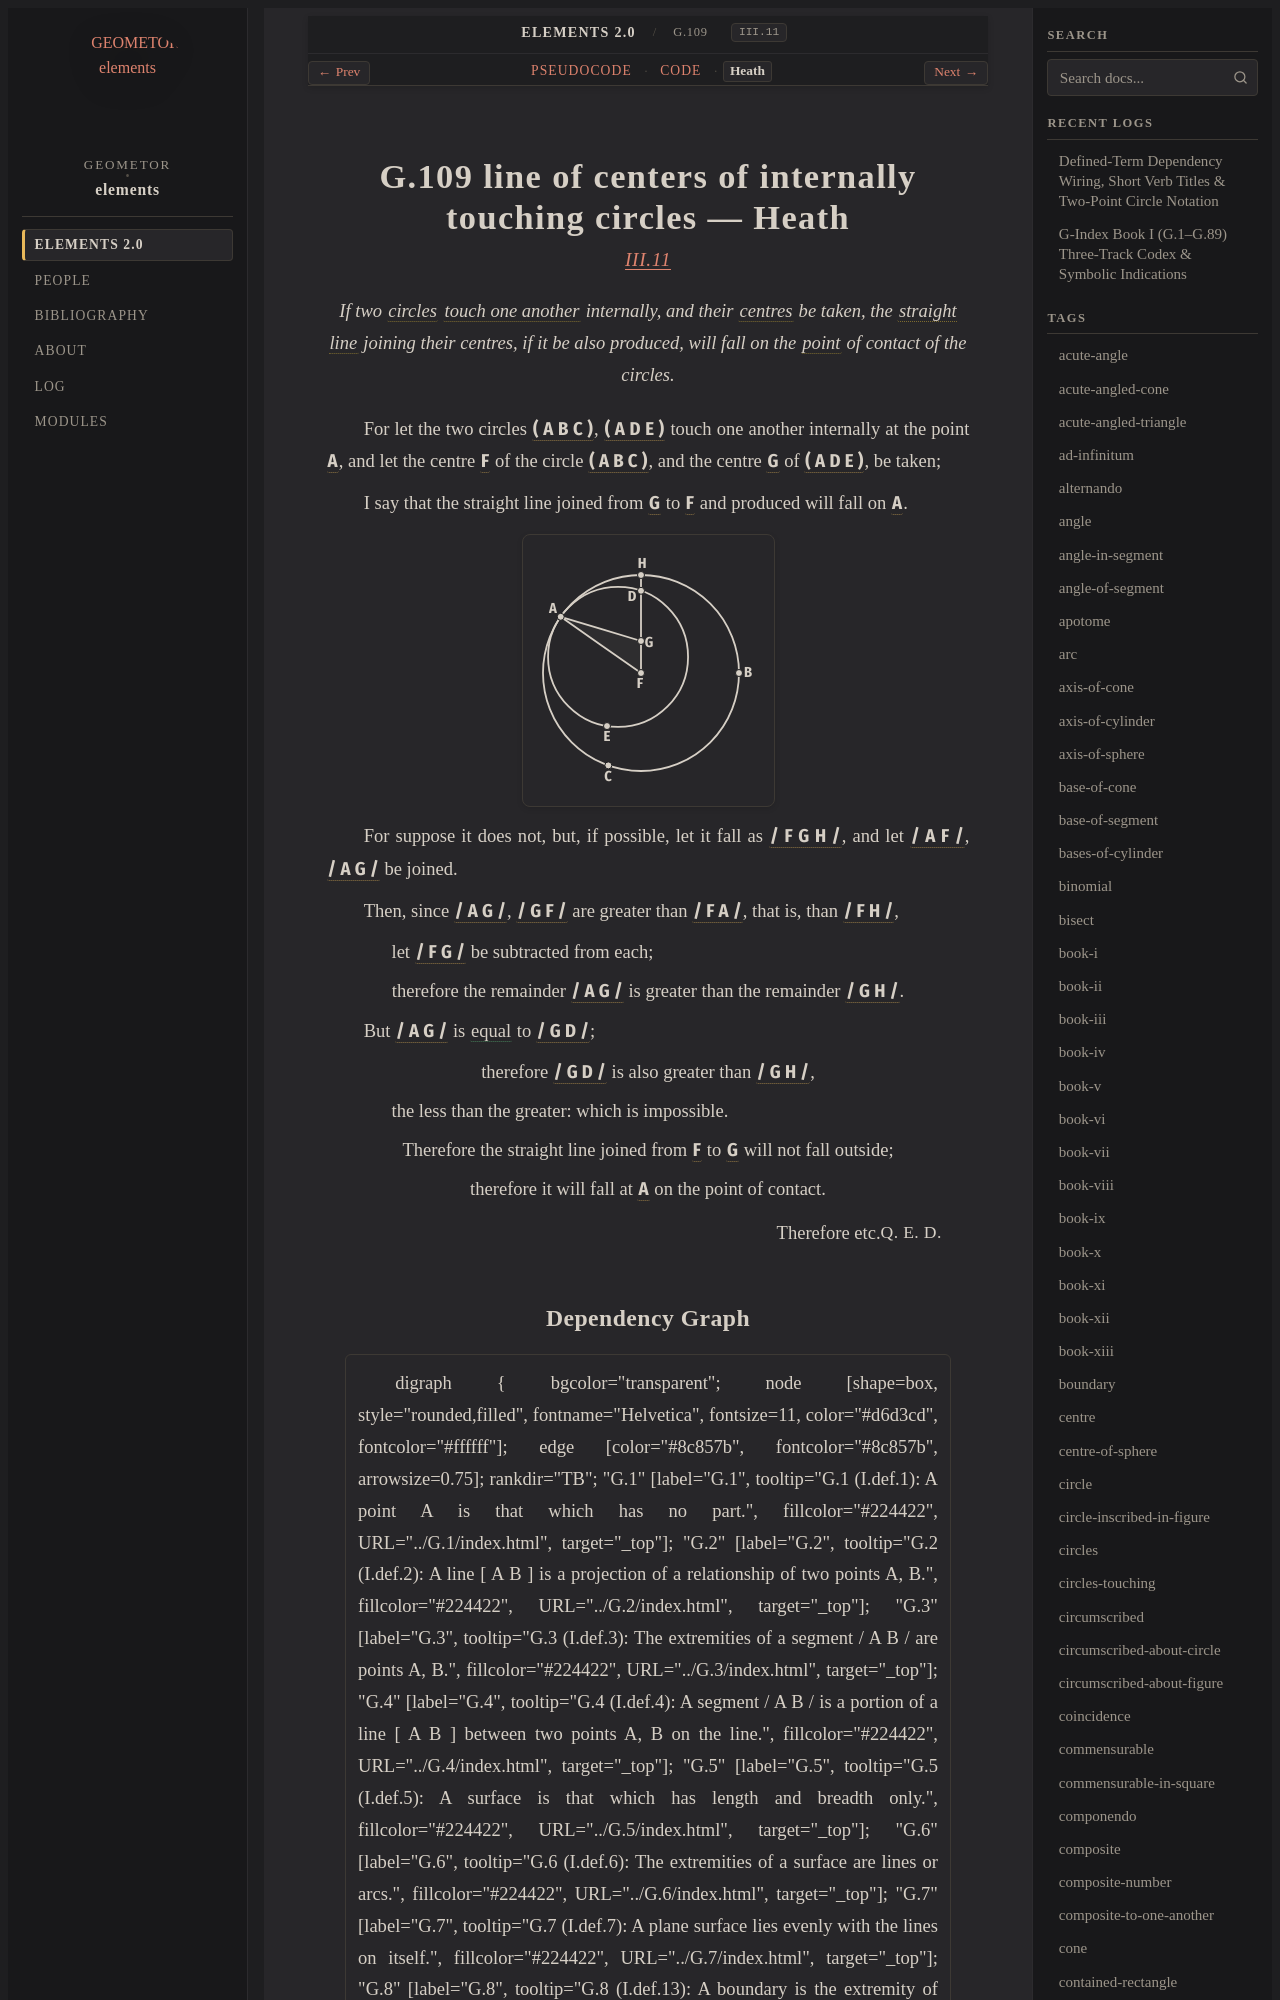

repository: geometor/elements · page: elements2/G.109/heath.html · generator: sphinx

:canonical_id: G.109
:original_id: III.11
:title: G.109 line of centers of internally touching circles
:volume: II
:book: III
:type: prop

G.109 line of centers of internally touching circles — Heath
============================================================

.. rubric:: `III.11 <https://geometor.github.io/euclid/heath/volume_II/book_iii/propositions/11/>`_

.. enunciation::

   If two :term:`circles <G.10>` :term:`touch one another <G.103>` internally, and their :term:`centres <G.11>` be taken, the :term:`straight line <G.4>` joining their centres, if it be also produced, will fall on the :term:`point <G.1>` of contact of the circles.

For let the two circles :g:`( A B C ) <g1:( A B C )>`, :g:`( A D E ) <g1:( A D E )>` touch one another internally at the point :g:`A <g1:A>`, and let the centre :g:`F <g1:F>` of the circle :g:`( A B C ) <g1:( A B C )>`, and the centre :g:`G <g1:G>` of :g:`( A D E ) <g1:( A D E )>`, be taken;

I say that the straight line joined from :g:`G <g1:G>` to :g:`F <g1:F>` and produced will fall on :g:`A <g1:A>`.

.. picture:: g1.svg
   :alt: Diagram for Proposition 11 showing circles ABC and ADE touching internally at A

For suppose it does not, but, if possible, let it fall as :g:`/ F G H / <g1:/ F G H />`, and let :g:`/ A F / <g1:/ A F />`, :g:`/ A G / <g1:/ A G />` be joined.

Then, since :g:`/ A G / <g1:/ A G />`, :g:`/ G F / <g1:/ G F />` are greater than :g:`/ F A / <g1:/ F A />`, that is, than :g:`/ F H / <g1:/ F H />`,

.. subclause::

   let :g:`/ F G / <g1:/ F G />` be subtracted from each;

.. assertion::

   therefore the remainder :g:`/ A G / <g1:/ A G />` is greater than the remainder :g:`/ G H / <g1:/ G H />`.

But :g:`/ A G / <g1:/ A G />` is :eq:`equal <g1:/ A G / = g1:/ G D />` to :g:`/ G D / <g1:/ G D />`;

.. assertion::

   therefore :g:`/ G D / <g1:/ G D />` is also greater than :g:`/ G H / <g1:/ G H />`,

.. subclause::

   the less than the greater: which is impossible.

.. assertion::

   Therefore the straight line joined from :g:`F <g1:F>` to :g:`G <g1:G>` will not fall outside;

.. assertion::

   therefore it will fall at :g:`A <g1:A>` on the point of contact.

.. qed::

   Therefore etc. :just:`Q. E. D.`
